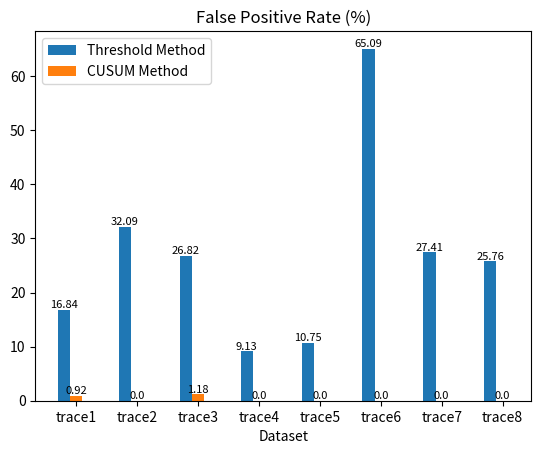

Write the Python code that produced this figure. (Note: this script raises an exception after producing the figure.)
from matplotlib import pyplot as plt
import numpy as np

output_path="./outputs/png/total/"
traces = []
for i in range(1,9):
    traces.append("trace"+str(i))
FP_rate_1 =         [0.1683521713265913, 0.32088148347218487, 0.26820866141732286, 0.09125596184419714, 0.10752688172043011, 0.6508972267536705, 0.27411944869831545, 0.2575687005123428]
detection_time_1 =  [0.0, 0.1, 0.4, 0.3, 0.2, 0.4, 10.195, 0.7]
FP_rate_2 =         [0.009220701963117191, 0.0, 0.011811023622047244, 0.0, 0.0, 0.0, 0.0, 0.0]
detection_time_2 =  [117.077, 166.67, 82.46499999999999, 173.153, 215.462, 46.94, 160.129, 183.374]

FP_rate_1=np.around(np.array(FP_rate_1)*100,2)
detection_time_1=np.around(np.array(detection_time_1),2)
FP_rate_2=np.around(np.array(FP_rate_2)*100,2)
detection_time_2=np.around(np.array(detection_time_2),2)

x = np.arange(len(traces))
width = 0.2

FP1_x = x
FP2_x = x + width

plt.bar(FP1_x,FP_rate_1,width=width,label="Threshold Method")
plt.bar(FP2_x,FP_rate_2,width=width,label="CUSUM Method")
plt.xticks(x + width,labels=traces)

for i in range(len(traces)):
    plt.text(FP1_x[i],FP_rate_1[i], FP_rate_1[i],va="bottom",ha="center",fontsize=8)
    plt.text(FP2_x[i],FP_rate_2[i], FP_rate_2[i],va="bottom",ha="center",fontsize=8) 

plt.xlabel('Dataset')
plt.ylabel('')
plt.title('False Positive Rate (%)')
plt.legend(loc="upper left")
plt.show()
plt.savefig(output_path+'FP_rate')
plt.close()

DT1_x = x
DT2_x = x + width

plt.bar(DT1_x,detection_time_1,width=width,label="Threshold Method")
plt.bar(DT2_x,detection_time_2,width=width,label="CUSUM Method")
plt.xticks(x + width,labels=traces)

for i in range(len(traces)):
    plt.text(DT1_x[i],detection_time_1[i], detection_time_1[i],va="bottom",ha="center",fontsize=8)
    plt.text(DT2_x[i],detection_time_2[i], detection_time_2[i],va="bottom",ha="center",fontsize=8) 

plt.xlabel('Dataset')
plt.ylabel('')
plt.title('Detection Time (s)')
plt.legend(loc="upper left")
plt.show()
plt.savefig(output_path+'detection_time')
plt.close()